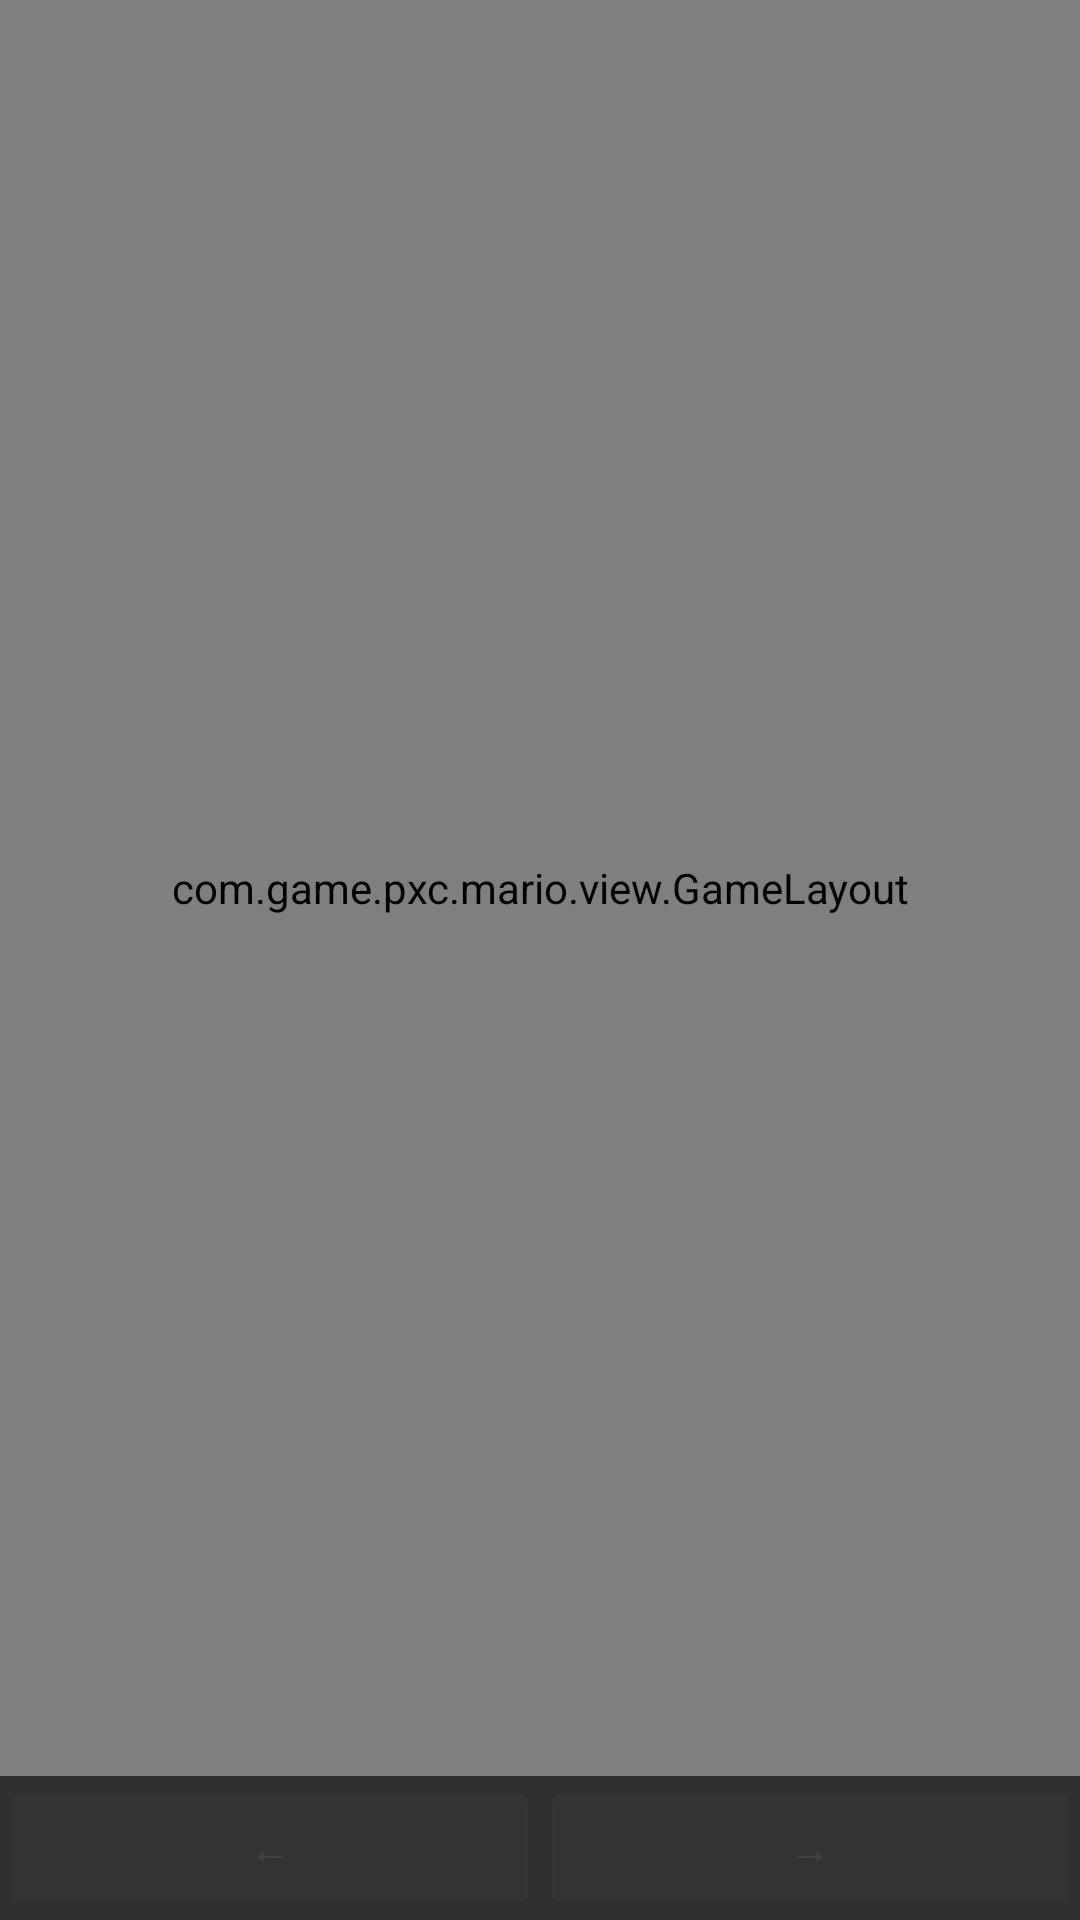

Android layout source for this screen:
<!-- AndroidManifest.xml: activity theme TouminTheme -->
<!-- res/layout/activity_main.xml -->
<LinearLayout xmlns:android="http://schemas.android.com/apk/res/android"
    xmlns:tools="http://schemas.android.com/tools"
    android:layout_width="match_parent"
    android:layout_height="match_parent"
    android:background="@drawable/map"
    android:fitsSystemWindows="true"
    android:orientation="vertical"
    tools:context=".MainActivity">

    <com.game.pxc.mario.view.GameLayout
        android:id="@+id/game"
        android:layout_width="match_parent"
        android:layout_height="0dp"
        android:layout_weight="1"
        android:fitsSystemWindows="true" />

    <LinearLayout
        android:layout_width="match_parent"
        android:layout_height="wrap_content"
        android:fitsSystemWindows="true"
        android:orientation="horizontal">

        <Button
            android:id="@+id/left"
            android:layout_width="0dp"
            android:layout_height="wrap_content"
            android:layout_weight="1"
            android:alpha="0.1 "
            android:fitsSystemWindows="true"
            android:src="@drawable/ic_left"
            android:text="←" />

        <Button
            android:id="@+id/right"
            android:layout_width="0dp"
            android:layout_height="wrap_content"
            android:layout_weight="1"
            android:alpha="0.1 "
            android:fitsSystemWindows="true"
            android:src="@drawable/ic_left"
            android:text="→" />

    </LinearLayout>
</LinearLayout>
<!-- resources referenced by this layout -->
<resources>
  <!-- drawable ic_left: png bitmap (drawable-xhdpi, 33106 bytes) -->
  <style name="TouminTheme" parent="AppTheme" />
  <style name="AppTheme" parent="Theme.AppCompat.NoActionBar">
          
          <item name="colorPrimary">@color/colorPrimary</item>
          <item name="colorPrimaryDark">@color/colorPrimaryDark</item>
          <item name="colorAccent">@color/colorAccent</item>
      </style>
  <color name="colorPrimary">#3F51B5</color>
  <color name="colorPrimaryDark">#303F9F</color>
  <color name="colorAccent">#FF4081</color>
</resources>
